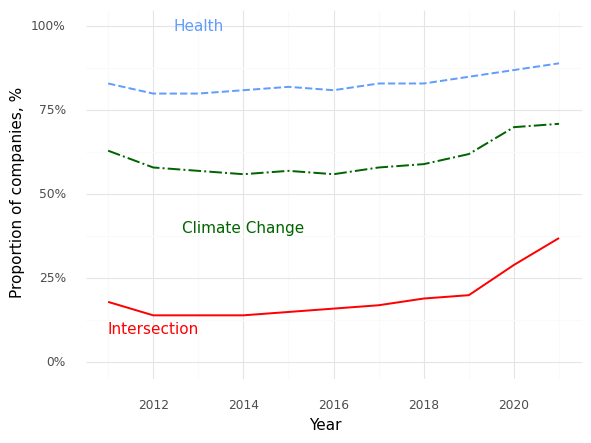

Data behind this chart, as committed beside it:
, Year, Climate (Prop), Health (Prop), Intersection (Prop)
0, 2011, 0.63, 0.83, 0.18
1, 2012, 0.58, 0.8, 0.14
2, 2013, 0.57, 0.8, 0.14
3, 2014, 0.56, 0.81, 0.14
4, 2015, 0.57, 0.82, 0.15
5, 2016, 0.56, 0.81, 0.16
6, 2017, 0.58, 0.83, 0.17
7, 2018, 0.59, 0.83, 0.19
8, 2019, 0.62, 0.85, 0.2
9, 2020, 0.7, 0.87, 0.29
10, 2021, 0.71, 0.89, 0.37
